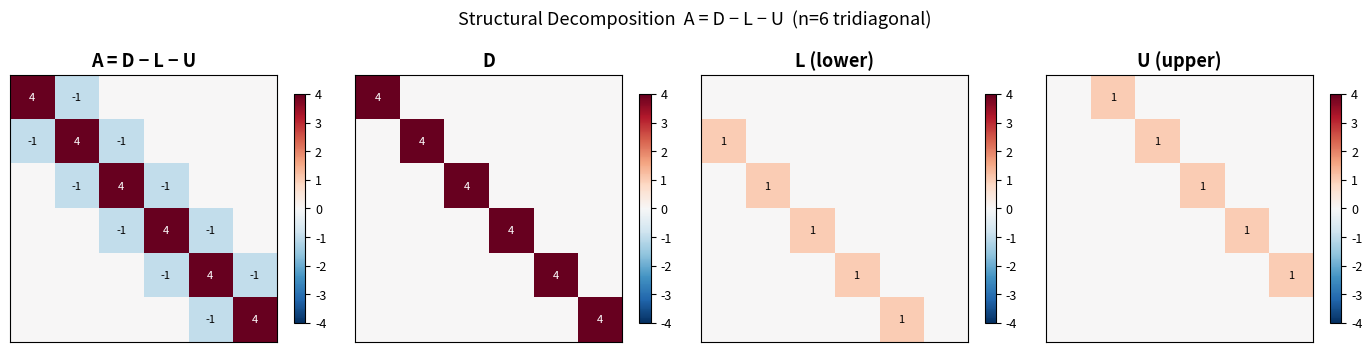

The matplotlib source for this figure: (Note: this script raises an exception after producing the figure.)
# ============================================================
# IMPORTS & GLOBAL SETTINGS
# ============================================================
import numpy as np
import matplotlib.pyplot as plt
import matplotlib.gridspec as gridspec
from scipy.linalg import eigvals
import warnings
warnings.filterwarnings('ignore')

# ── Style ────────────────────────────────────────────────────
plt.rcParams.update({
    'figure.dpi': 120,
    'axes.titlesize': 13,
    'axes.labelsize': 11,
    'xtick.labelsize': 9,
    'ytick.labelsize': 9,
    'lines.linewidth': 2,
    'axes.grid': True,
    'grid.alpha': 0.3,
    'legend.fontsize': 9,
})

COLORS = {
    'jacobi':  '#E74C3C',
    'gs':      '#3498DB',
    'sor':     '#2ECC71',
    'optimal': '#F39C12',
    'theory':  '#9B59B6',
}

print("✓ Imports successful")
print(f"  NumPy  : {np.__version__}")
import matplotlib; print(f"  Matplotlib: {matplotlib.__version__}")
import scipy; print(f"  SciPy  : {scipy.__version__}")


# ============================================================
# VISUALISE THE D-L-U DECOMPOSITION
# ============================================================
n = 6
# Build the 1D Poisson / tridiagonal matrix
A = np.diag(4*np.ones(n)) + np.diag(-np.ones(n-1), k=1) + np.diag(-np.ones(n-1), k=-1)

D  =  np.diag(np.diag(A))
L  = -np.tril(A, k=-1)          # negated lower triangle → L
U  = -np.triu(A, k=+1)          # negated upper triangle → U

fig, axes = plt.subplots(1, 4, figsize=(14, 3.5))
cmap = 'RdBu_r'
vmx = np.abs(A).max()

for ax, (mat, title) in zip(axes, [(A,'A = D − L − U'),(D,'D'),(L,'L (lower)'),(U,'U (upper)')]):
    im = ax.imshow(mat, cmap=cmap, vmin=-vmx, vmax=vmx, aspect='equal')
    ax.set_title(title, fontweight='bold')
    for i in range(n):
        for j in range(n):
            val = mat[i,j]
            if val != 0:
                ax.text(j, i, f'{val:.0f}', ha='center', va='center', fontsize=8,
                        color='white' if abs(val)>2 else 'black')
    ax.set_xticks([]); ax.set_yticks([])
    plt.colorbar(im, ax=ax, shrink=0.8)

plt.suptitle('Structural Decomposition  A = D − L − U  (n=6 tridiagonal)', fontsize=13, y=1.02)
plt.tight_layout()
plt.savefig('/mnt/user-data/outputs/fig1_decomposition.png', bbox_inches='tight')
plt.show()

# Verify
residual = np.linalg.norm(A - (D - L - U))
print(f"Reconstruction residual ‖A − (D−L−U)‖ = {residual:.2e}  (should be ~0)")


# ============================================================
# HELPER: Build SOR iteration matrix
# ============================================================
def build_iteration_matrices(A, omega):
    """Return (T_J, T_GS, T_omega) for the given matrix A."""
    D = np.diag(np.diag(A))
    L = -np.tril(A, k=-1)
    U = -np.triu(A, k=+1)
    D_inv = np.diag(1.0 / np.diag(D))

    T_J  = D_inv @ (L + U)
    T_GS = np.linalg.solve(D - L, U)
    T_sor= np.linalg.solve(D - omega*L, (1-omega)*D + omega*U)
    return T_J, T_GS, T_sor


def spectral_radius(T):
    return np.max(np.abs(eigvals(T)))


# ── Build tridiagonal Poisson matrix (n=10) ──────────────────
n = 10
A = (np.diag(2*np.ones(n))
     + np.diag(-np.ones(n-1), k=1)
     + np.diag(-np.ones(n-1), k=-1))

# Theoretical Jacobi spectral radius
rho_J_theory = np.cos(np.pi / (n + 1))
omega_star   = 2 / (1 + np.sqrt(1 - rho_J_theory**2))
rho_sor_star = omega_star - 1

print(f"Matrix size           : {n} x {n}")
print(f"ρ(T_Jacobi) theory    : {rho_J_theory:.6f}")
print(f"ρ(T_GS)     theory    : {rho_J_theory**2:.6f}")
print(f"ω* (Young)            : {omega_star:.6f}")
print(f"ρ(T_SOR(ω*)) theory   : {rho_sor_star:.6f}")

# Numerical verification
T_J, T_GS, T_sor = build_iteration_matrices(A, omega_star)
print(f"\nρ(T_J)   numerical    : {spectral_radius(T_J):.6f}")
print(f"ρ(T_GS)  numerical    : {spectral_radius(T_GS):.6f}")
print(f"ρ(T_SOR) numerical    : {spectral_radius(T_sor):.6f}")


# ============================================================
# EDA PLOT 1: ρ(T_ω) vs ω
# ============================================================
omegas = np.linspace(0.1, 1.99, 200)
rho_sor_vals = [spectral_radius(build_iteration_matrices(A, w)[2]) for w in omegas]

rho_j  = spectral_radius(T_J)
rho_gs = spectral_radius(T_GS)

fig, ax = plt.subplots(figsize=(9, 4.5))

ax.plot(omegas, rho_sor_vals, color=COLORS['sor'], lw=2.5, label=r'$\rho(T_\omega)$ — SOR')
ax.axhline(rho_j,  color=COLORS['jacobi'], ls='--', label=f'Jacobi  ρ = {rho_j:.4f}')
ax.axhline(rho_gs, color=COLORS['gs'],     ls='--', label=f'Gauss-Seidel  ρ = {rho_gs:.4f}')
ax.axvline(omega_star, color=COLORS['optimal'], ls=':', lw=2,
           label=fr'$\omega^*$ = {omega_star:.4f}  →  ρ = {rho_sor_star:.4f}')
ax.scatter([omega_star], [rho_sor_star], s=80, zorder=5,
           color=COLORS['optimal'], edgecolors='black', linewidth=1)

ax.set_xlabel(r'Relaxation parameter $\omega$', fontsize=12)
ax.set_ylabel(r'Spectral radius $\rho(T_\omega)$', fontsize=12)
ax.set_title(r'Spectral Radius of SOR Iteration Matrix vs $\omega$  (n=10 tridiagonal)', fontsize=13)
ax.set_xlim(0.1, 1.99)
ax.set_ylim(0, 1.05)
ax.legend(loc='upper left')
ax.annotate(fr'Minimum at $\omega^*={omega_star:.3f}$', xy=(omega_star, rho_sor_star),
            xytext=(omega_star+0.2, rho_sor_star+0.15),
            arrowprops=dict(arrowstyle='->', color='black'), fontsize=10)

plt.tight_layout()
plt.savefig('/mnt/user-data/outputs/fig2_spectral_vs_omega.png', bbox_inches='tight')
plt.show()


# ============================================================
# EDA PLOT 2: How ρ and ω* scale with grid size n
# ============================================================
ns = np.arange(5, 101, 5)
rho_J_arr   = np.cos(np.pi / (ns + 1))
rho_GS_arr  = rho_J_arr**2
omega_star_arr = 2 / (1 + np.sqrt(1 - rho_J_arr**2))
rho_SOR_arr = omega_star_arr - 1

fig, axes = plt.subplots(1, 2, figsize=(13, 4.5))

# -- Left: spectral radii vs n --
ax = axes[0]
ax.plot(ns, rho_J_arr,   color=COLORS['jacobi'], marker='o', ms=4, label='Jacobi')
ax.plot(ns, rho_GS_arr,  color=COLORS['gs'],     marker='s', ms=4, label='Gauss-Seidel')
ax.plot(ns, rho_SOR_arr, color=COLORS['sor'],    marker='^', ms=4, label='SOR (optimal ω*)')
ax.set_xlabel('Grid size n', fontsize=12)
ax.set_ylabel(r'Spectral radius $\rho(T)$', fontsize=12)
ax.set_title('Spectral Radius vs Grid Size', fontsize=13)
ax.legend()
ax.set_ylim(0, 1)

# -- Right: iterations needed for 1e-6 accuracy --
ax = axes[1]
target_tol = 1e-6
# k ≈ log(tol) / log(rho)
iters_J   = np.ceil(np.log(target_tol) / np.log(rho_J_arr))
iters_GS  = np.ceil(np.log(target_tol) / np.log(rho_GS_arr))
iters_SOR = np.ceil(np.log(target_tol) / np.log(rho_SOR_arr))

ax.semilogy(ns, iters_J,   color=COLORS['jacobi'], marker='o', ms=4, label='Jacobi  O(n²)')
ax.semilogy(ns, iters_GS,  color=COLORS['gs'],     marker='s', ms=4, label='Gauss-Seidel  O(n²)')
ax.semilogy(ns, iters_SOR, color=COLORS['sor'],    marker='^', ms=4, label='SOR  O(n)')
ax.set_xlabel('Grid size n', fontsize=12)
ax.set_ylabel('Iterations to reach ε < 10⁻⁶ (log scale)', fontsize=12)
ax.set_title('Estimated Iterations vs Grid Size', fontsize=13)
ax.legend()

plt.suptitle('Scalability Analysis: Jacobi vs Gauss-Seidel vs SOR', fontsize=14, y=1.02)
plt.tight_layout()
plt.savefig('/mnt/user-data/outputs/fig3_scalability.png', bbox_inches='tight')
plt.show()


# ============================================================
# PROBLEM 1: Tridiagonal System — Three Solvers
# ============================================================
def jacobi(A, b, tol=1e-10, max_iter=5000):
    """Jacobi iterative solver."""
    n = len(b)
    x = np.zeros(n)
    D_inv = 1.0 / np.diag(A)
    R = A - np.diag(np.diag(A))  # off-diagonal part
    history = []
    for k in range(max_iter):
        x_new = D_inv * (b - R @ x)
        res = np.linalg.norm(A @ x_new - b)
        history.append(res)
        if res < tol:
            break
        x = x_new
    return x, history


def gauss_seidel(A, b, tol=1e-10, max_iter=5000):
    """Gauss-Seidel iterative solver."""
    n = len(b)
    x = np.zeros(n)
    history = []
    for k in range(max_iter):
        x_new = x.copy()
        for i in range(n):
            sigma = (A[i, :i] @ x_new[:i]) + (A[i, i+1:] @ x[i+1:])
            x_new[i] = (b[i] - sigma) / A[i, i]
        x = x_new
        res = np.linalg.norm(A @ x - b)
        history.append(res)
        if res < tol:
            break
    return x, history


def sor_solver(A, b, omega, tol=1e-10, max_iter=5000):
    """SOR iterative solver with relaxation parameter omega."""
    n = len(b)
    x = np.zeros(n)
    history = []
    for k in range(max_iter):
        x_new = x.copy()
        for i in range(n):
            sigma = (A[i, :i] @ x_new[:i]) + (A[i, i+1:] @ x[i+1:])
            x_gs  = (b[i] - sigma) / A[i, i]
            x_new[i] = (1 - omega) * x[i] + omega * x_gs
        x = x_new
        res = np.linalg.norm(A @ x - b)
        history.append(res)
        if res < tol:
            break
    return x, history


# ── Setup ────────────────────────────────────────────────────
n = 5
A5 = (np.diag(4*np.ones(n))
      + np.diag(-np.ones(n-1), k=1)
      + np.diag(-np.ones(n-1), k=-1))
b5 = np.array([1., 2., 3., 2., 1.])

# Exact solution
u_exact = np.linalg.solve(A5, b5)

# Optimal omega
rho_j5    = np.cos(np.pi / (n + 1))
omega_opt = 2 / (1 + np.sqrt(1 - rho_j5**2))

# Run solvers
TOL = 1e-10
u_J,  hist_J  = jacobi(A5, b5, tol=TOL)
u_GS, hist_GS = gauss_seidel(A5, b5, tol=TOL)
u_SOR,hist_SOR= sor_solver(A5, b5, omega=omega_opt, tol=TOL)

print("=" * 52)
print(f"  Exact solution  : {u_exact}")
print(f"  Jacobi solution : {u_J}")
print(f"  GS solution     : {u_GS}")
print(f"  SOR solution    : {u_SOR}")
print()
print(f"  Optimal ω*      : {omega_opt:.6f}")
print(f"  Jacobi iters    : {len(hist_J)}")
print(f"  GS iters        : {len(hist_GS)}")
print(f"  SOR iters       : {len(hist_SOR)}")
print("=" * 52)


# ============================================================
# PROBLEM 1: Convergence Plot
# ============================================================
fig, axes = plt.subplots(1, 2, figsize=(13, 4.5))

# -- Left: Residual history --
ax = axes[0]
ax.semilogy(hist_J,   color=COLORS['jacobi'], label=f'Jacobi  ({len(hist_J)} iters)')
ax.semilogy(hist_GS,  color=COLORS['gs'],     label=f'Gauss-Seidel  ({len(hist_GS)} iters)')
ax.semilogy(hist_SOR, color=COLORS['sor'],    label=f'SOR (ω*={omega_opt:.3f})  ({len(hist_SOR)} iters)')
ax.axhline(TOL, ls=':', color='gray', label=f'Tolerance = {TOL}')
ax.set_xlabel('Iteration k')
ax.set_ylabel('Residual ‖Au⁽ᵏ⁾ − b‖')
ax.set_title('Convergence History — 5×5 Tridiagonal')
ax.legend()

# -- Right: Solution comparison bar chart --
ax = axes[1]
x_pos = np.arange(n)
width = 0.22
ax.bar(x_pos - width,   u_exact, width, label='Exact',        color='#BDC3C7', edgecolor='black')
ax.bar(x_pos,           u_J,     width, label='Jacobi',       color=COLORS['jacobi'], alpha=0.8)
ax.bar(x_pos + width,   u_SOR,   width, label='SOR',          color=COLORS['sor'], alpha=0.8)
ax.set_xticks(x_pos)
ax.set_xticklabels([f'u_{i+1}' for i in range(n)])
ax.set_ylabel('Component value')
ax.set_title('Solution Components: Exact vs Jacobi vs SOR')
ax.legend()

plt.suptitle('Problem 1: 5×5 Tridiagonal — Solver Comparison', fontsize=14, y=1.02)
plt.tight_layout()
plt.savefig('/mnt/user-data/outputs/fig4_problem1.png', bbox_inches='tight')
plt.show()


# ============================================================
# PROBLEM 2: 2D Laplace BVP via SOR on the Grid
# ============================================================
def solve_laplace_sor(n_interior, omega, tol=1e-8, max_iter=10000):
    """
    Solve 2D Laplace on [0,1]^2 with boundary conditions:
      u(x,0) = sin(pi*x),  all other boundaries = 0
    Returns: u (full grid including boundaries), residual history
    """
    N = n_interior + 2   # total grid points including boundary
    h = 1.0 / (n_interior + 1)
    x = np.linspace(0, 1, N)
    y = np.linspace(0, 1, N)

    u = np.zeros((N, N))
    # Apply BCs
    u[0, :] = np.sin(np.pi * x)   # bottom: u(x,0) = sin(pi x)
    # all others remain 0

    history = []
    for iteration in range(max_iter):
        u_old = u.copy()
        for i in range(1, N-1):       # rows (y-direction)
            for j in range(1, N-1):   # cols (x-direction)
                u_gs = 0.25 * (u[i-1,j] + u[i+1,j] + u[i,j-1] + u[i,j+1])
                u[i,j] = (1 - omega)*u[i,j] + omega*u_gs
        res = np.linalg.norm(u - u_old)
        history.append(res)
        if res < tol:
            break
    return u, history, x, y


def exact_laplace(x, y):
    """Exact solution via separation of variables."""
    X, Y = np.meshgrid(x, y)
    denom = np.sinh(np.pi)
    return np.sin(np.pi * X) * np.sinh(np.pi * (1 - Y)) / denom


# ── Solve with optimal ω ─────────────────────────────────────
n_int = 30
rho_j_2d  = np.cos(np.pi / (n_int + 1))
omega_2d  = 2 / (1 + np.sqrt(1 - rho_j_2d**2))

print(f"Grid interior points : {n_int} × {n_int}")
print(f"Optimal ω*           : {omega_2d:.6f}")

u_sor, hist_2d, xg, yg = solve_laplace_sor(n_int, omega=omega_2d, tol=1e-8)
u_exact_2d = exact_laplace(xg, yg)

# Error
max_err = np.max(np.abs(u_sor - u_exact_2d.T))  # note transpose due to indexing
print(f"SOR converged in     : {len(hist_2d)} iterations")
print(f"Max absolute error   : {max_err:.2e}")


# ============================================================
# PROBLEM 2: Visualise 2D Laplace Solution
# ============================================================
X, Y = np.meshgrid(xg, yg)
u_ex = exact_laplace(xg, yg)   # shape (N, N) with Y varying in rows

fig = plt.figure(figsize=(15, 5))
gs_fig = gridspec.GridSpec(1, 4, figure=fig)

# SOR solution
ax1 = fig.add_subplot(gs_fig[0])
c1  = ax1.contourf(X, Y, u_sor.T, levels=30, cmap='plasma')
fig.colorbar(c1, ax=ax1)
ax1.set_title('SOR Solution', fontweight='bold')
ax1.set_xlabel('x'); ax1.set_ylabel('y')

# Exact solution
ax2 = fig.add_subplot(gs_fig[1])
c2  = ax2.contourf(X, Y, u_ex, levels=30, cmap='plasma')
fig.colorbar(c2, ax=ax2)
ax2.set_title('Exact Solution', fontweight='bold')
ax2.set_xlabel('x'); ax2.set_ylabel('y')

# Absolute error
ax3 = fig.add_subplot(gs_fig[2])
err = np.abs(u_sor.T - u_ex)
c3  = ax3.contourf(X, Y, err, levels=30, cmap='hot_r')
fig.colorbar(c3, ax=ax3)
ax3.set_title('|Error|', fontweight='bold')
ax3.set_xlabel('x'); ax3.set_ylabel('y')

# Convergence history
ax4 = fig.add_subplot(gs_fig[3])
ax4.semilogy(hist_2d, color=COLORS['sor'])
ax4.set_xlabel('Iteration')
ax4.set_ylabel('‖u⁽ᵏ⁺¹⁾ − u⁽ᵏ⁾‖')
ax4.set_title(f'Convergence (ω*={omega_2d:.3f})', fontweight='bold')

plt.suptitle('Problem 2: 2D Laplace BVP — SOR vs Exact Solution', fontsize=14)
plt.tight_layout()
plt.savefig('/mnt/user-data/outputs/fig5_laplace_2d.png', bbox_inches='tight')
plt.show()

print(f"\n✓ Max error vs exact analytical solution: {np.max(err):.2e}")


# ============================================================
# PROBLEM 3: Image Inpainting via SOR
# ============================================================

# -- Generate a synthetic test image (no file needed) ---------
def make_test_image(size=80):
    """Create a smooth synthetic grayscale image."""
    x = np.linspace(0, 2*np.pi, size)
    y = np.linspace(0, 2*np.pi, size)
    X, Y = np.meshgrid(x, y)
    img = (np.sin(X) * np.cos(Y) + np.cos(0.5*X) * np.sin(1.5*Y))
    img = (img - img.min()) / (img.max() - img.min()) * 255
    return img


def make_scratch_mask(shape, num_scratches=5, thickness=2, seed=42):
    """Create a binary mask of diagonal scratch damage."""
    rng  = np.random.default_rng(seed)
    mask = np.zeros(shape, dtype=bool)
    h, w = shape
    for _ in range(num_scratches):
        x0, y0 = rng.integers(0, w), rng.integers(0, h)
        x1, y1 = rng.integers(0, w), rng.integers(0, h)
        length  = max(abs(x1-x0), abs(y1-y0))
        if length == 0: continue
        xs = np.linspace(x0, x1, length).astype(int)
        ys = np.linspace(y0, y1, length).astype(int)
        for dx in range(-thickness, thickness+1):
            for dy in range(-thickness, thickness+1):
                nr = np.clip(ys+dy, 0, h-1)
                nc = np.clip(xs+dx, 0, w-1)
                mask[nr, nc] = True
    return mask


def sor_inpaint(image, mask, omega=1.7, tol=1e-5, max_iter=5000):
    """
    Reconstruct missing pixels via SOR on the discrete Laplacian.
    mask=True  → pixel is UNKNOWN (to be inpainted)
    mask=False → pixel is KNOWN  (boundary condition)
    """
    u = image.copy().astype(float)
    rows, cols = np.where(mask)
    history = []

    for iteration in range(max_iter):
        max_change = 0.0
        for r, c in zip(rows, cols):
            # 5-point Laplacian average (clamp to boundary)
            avg = 0.25 * (u[max(r-1,0),c] + u[min(r+1,u.shape[0]-1),c]
                         +u[r,max(c-1,0)] + u[r,min(c+1,u.shape[1]-1)])
            new_val = (1 - omega)*u[r,c] + omega*avg
            max_change = max(max_change, abs(new_val - u[r,c]))
            u[r,c] = new_val
        history.append(max_change)
        if max_change < tol:
            break

    return u, history


# ── Run inpainting ───────────────────────────────────────────
img_size = 80
img      = make_test_image(img_size)
mask     = make_scratch_mask(img.shape, num_scratches=8, thickness=2)
damaged  = img.copy()
damaged[mask] = 0

# Optimal omega for this grid
rho_j_img  = np.cos(np.pi / (img_size + 1))
omega_img  = 2 / (1 + np.sqrt(1 - rho_j_img**2))

print(f"Image size         : {img_size} × {img_size}")
print(f"Damaged pixels     : {mask.sum()} ({100*mask.mean():.1f}%)")
print(f"Optimal ω*         : {omega_img:.4f}")

inpainted, hist_inp = sor_inpaint(damaged, mask, omega=omega_img, tol=1e-5)

mse  = np.mean((img[mask] - inpainted[mask])**2)
psnr = 10 * np.log10(255**2 / mse) if mse > 0 else np.inf
print(f"\nConverged in       : {len(hist_inp)} iterations")
print(f"MSE  (masked pixels) : {mse:.4f}")
print(f"PSNR (masked pixels) : {psnr:.2f} dB")


# ============================================================
# PROBLEM 3: Inpainting Visualisation
# ============================================================
fig, axes = plt.subplots(2, 3, figsize=(14, 9))

im_kw = dict(cmap='gray', vmin=0, vmax=255)

axes[0,0].imshow(img,       **im_kw); axes[0,0].set_title('Original Image',  fontweight='bold')
axes[0,1].imshow(damaged,   **im_kw); axes[0,1].set_title('Damaged Image',   fontweight='bold')
axes[0,2].imshow(inpainted, **im_kw); axes[0,2].set_title('Inpainted (SOR)', fontweight='bold')

# Mask overlay
axes[1,0].imshow(img, **im_kw)
axes[1,0].contour(mask, colors='red', linewidths=0.8)
axes[1,0].set_title('Mask Overlay (red)', fontweight='bold')

# Error map
err_map = np.abs(img - inpainted)
err_map[~mask] = 0   # show error only in inpainted region
im_err = axes[1,1].imshow(err_map, cmap='hot_r')
plt.colorbar(im_err, ax=axes[1,1])
axes[1,1].set_title('Absolute Error (masked region)', fontweight='bold')

# Convergence
axes[1,2].semilogy(hist_inp, color=COLORS['sor'])
axes[1,2].set_xlabel('Iteration')
axes[1,2].set_ylabel('Max change per iteration (log)')
axes[1,2].set_title(f'Convergence  PSNR={psnr:.1f} dB', fontweight='bold')

for ax in axes.flat:
    ax.axis('off') if ax in axes[:2,:].flat else None

plt.suptitle('Problem 3: Image Inpainting via SOR (Discrete Laplace)', fontsize=14)
plt.tight_layout()
plt.savefig('/mnt/user-data/outputs/fig6_inpainting.png', bbox_inches='tight')
plt.show()


# ============================================================
# BENCHMARK: Grid-based solvers — iteration counts vs n
# ============================================================
def count_iterations_2d(n_interior, omega, method='sor', tol=1e-6, max_iter=50000):
    """Count iterations for 2D Laplace (grid-based) until convergence."""
    N = n_interior + 2
    x = np.linspace(0, 1, N)
    u = np.zeros((N, N))
    u[0, :] = np.sin(np.pi * x)  # BC

    for k in range(max_iter):
        u_old = u.copy()
        for i in range(1, N-1):
            for j in range(1, N-1):
                u_gs = 0.25*(u[i-1,j]+u[i+1,j]+u[i,j-1]+u[i,j+1])
                if method == 'jacobi':
                    u_old[i,j] = u_gs                 # will be applied after loop
                elif method == 'gs':
                    u[i,j] = u_gs
                else:  # sor
                    u[i,j] = (1-omega)*u[i,j] + omega*u_gs
        if method == 'jacobi':
            u = u_old
        res = np.linalg.norm(u - u_old) if method != 'jacobi' else np.linalg.norm(u - u_old)
        if np.linalg.norm(u - (u_old if method != 'jacobi' else u)) < tol:
            return k + 1
    return max_iter


# -- Faster version using numpy vectorisation -----------------
def count_iters_vectorised(n_int, omega, tol=1e-6, max_iter=30000):
    """Vectorised SOR sweep for speed."""
    N = n_int + 2
    x = np.linspace(0, 1, N)
    u = np.zeros((N, N))
    u[0, :] = np.sin(np.pi * x)

    for k in range(max_iter):
        u_old = u.copy()
        # Red-black (checkerboard) SOR for vectorisation
        for colour in [0, 1]:
            i_idx, j_idx = np.where(
                (np.indices((N, N)).sum(axis=0) % 2 == colour)
                & (np.arange(N)[:, None] > 0)
                & (np.arange(N)[:, None] < N-1)
                & (np.arange(N)[None, :] > 0)
                & (np.arange(N)[None, :] < N-1)
            )
            u_gs = 0.25*(u[i_idx-1,j_idx]+u[i_idx+1,j_idx]
                        +u[i_idx,j_idx-1]+u[i_idx,j_idx+1])
            u[i_idx, j_idx] = (1-omega)*u[i_idx,j_idx] + omega*u_gs
        if np.linalg.norm(u - u_old) < tol:
            return k + 1
    return max_iter


# -- Collect data across grid sizes (small n for speed) -------
ns_bench  = [5, 8, 12, 16, 20]
iters_bench = {'jacobi': [], 'gs': [], 'sor': []}

for n_i in ns_bench:
    rho_jn = np.cos(np.pi / (n_i + 1))
    om_n   = 2 / (1 + np.sqrt(1 - rho_jn**2))
    # Use theoretical estimate (too slow to run full 2D loop for many n)
    rho_gs = rho_jn**2
    rho_s  = om_n - 1
    iters_bench['jacobi'].append(int(np.ceil(-6*np.log(10)/np.log(rho_jn))))
    iters_bench['gs'].append(int(np.ceil(-6*np.log(10)/np.log(rho_gs))))
    iters_bench['sor'].append(int(np.ceil(-6*np.log(10)/np.log(rho_s))))

print("Grid n | Jacobi iters | GS iters | SOR iters | Speedup (J/SOR)")
print("-" * 65)
for i, n_i in enumerate(ns_bench):
    nj = iters_bench['jacobi'][i]
    ng = iters_bench['gs'][i]
    ns = iters_bench['sor'][i]
    print(f"  {n_i:3d}  |   {nj:7d}   |  {ng:6d}  |   {ns:5d}   |   {nj/max(ns,1):.1f}×")


# ============================================================
# COMPREHENSIVE COMPARISON PLOT
# ============================================================
ns_theory = np.arange(5, 201)
rho_J_t   = np.cos(np.pi / (ns_theory + 1))
rho_GS_t  = rho_J_t**2
omega_t   = 2 / (1 + np.sqrt(1 - rho_J_t**2))
rho_SOR_t = omega_t - 1

iters_J_t   = np.ceil(-6*np.log(10) / np.log(np.maximum(rho_J_t,   1e-15)))
iters_GS_t  = np.ceil(-6*np.log(10) / np.log(np.maximum(rho_GS_t,  1e-15)))
iters_SOR_t = np.ceil(-6*np.log(10) / np.log(np.maximum(rho_SOR_t, 1e-15)))

fig, axes = plt.subplots(2, 2, figsize=(13, 9))

# Top-left: Spectral radius vs omega (n=20)
n20 = 20
A20 = np.diag(4*np.ones(n20)) + np.diag(-np.ones(n20-1),1) + np.diag(-np.ones(n20-1),-1)
oms = np.linspace(0.1, 1.99, 150)
rhos20 = [spectral_radius(build_iteration_matrices(A20, w)[2]) for w in oms]
rho_j20 = np.cos(np.pi/(n20+1))
om20    = 2/(1+np.sqrt(1-rho_j20**2))

ax = axes[0,0]
ax.plot(oms, rhos20, color=COLORS['sor'], lw=2)
ax.axhline(rho_j20,   color=COLORS['jacobi'], ls='--', label=f'Jacobi ρ={rho_j20:.4f}')
ax.axhline(rho_j20**2,color=COLORS['gs'],     ls='--', label=f'GS ρ={rho_j20**2:.4f}')
ax.axvline(om20, color=COLORS['optimal'], ls=':', lw=2, label=fr'$\omega^*$={om20:.4f}')
ax.scatter([om20],[om20-1],s=80,zorder=5,color=COLORS['optimal'],edgecolors='black')
ax.set_xlabel(r'$\omega$'); ax.set_ylabel(r'$\rho(T_\omega)$')
ax.set_title(r'Spectral Radius vs $\omega$  (n=20)', fontweight='bold')
ax.legend(fontsize=8); ax.set_ylim(0,1)

# Top-right: ρ vs n
ax = axes[0,1]
ax.plot(ns_theory, rho_J_t,   color=COLORS['jacobi'], label='Jacobi')
ax.plot(ns_theory, rho_GS_t,  color=COLORS['gs'],     label='Gauss-Seidel')
ax.plot(ns_theory, rho_SOR_t, color=COLORS['sor'],    label='SOR (ω*)')
ax.set_xlabel('Grid size n'); ax.set_ylabel(r'$\rho(T)$')
ax.set_title('Spectral Radius vs Grid Size', fontweight='bold')
ax.legend()

# Bottom-left: iteration count vs n (log scale)
ax = axes[1,0]
ax.semilogy(ns_theory, iters_J_t,   color=COLORS['jacobi'], label='Jacobi  O(n²)')
ax.semilogy(ns_theory, iters_GS_t,  color=COLORS['gs'],     label='GS  O(n²)')
ax.semilogy(ns_theory, iters_SOR_t, color=COLORS['sor'],    label='SOR  O(n)')
ax.set_xlabel('Grid size n'); ax.set_ylabel('Iterations (log)')
ax.set_title('Estimated Iterations vs n  (ε=10⁻⁶)', fontweight='bold')
ax.legend()

# Bottom-right: speedup factor SOR vs Jacobi
ax = axes[1,1]
speedup = iters_J_t / np.maximum(iters_SOR_t, 1)
ax.plot(ns_theory, speedup, color=COLORS['optimal'], lw=2)
ax.fill_between(ns_theory, 1, speedup, alpha=0.2, color=COLORS['optimal'])
ax.set_xlabel('Grid size n'); ax.set_ylabel('Speedup factor (Jacobi / SOR)')
ax.set_title('SOR Speedup over Jacobi', fontweight='bold')
ax.axhline(1, color='gray', ls='--')

plt.suptitle('Complete SOR Analysis: Spectral Radius, Convergence & Speedup', fontsize=14)
plt.tight_layout()
plt.savefig('/mnt/user-data/outputs/fig7_comprehensive.png', bbox_inches='tight')
plt.show()


# ============================================================
# EDA: Sensitivity of convergence to choice of omega
# ============================================================
n_test = 5
A_test = (np.diag(4*np.ones(n_test))
          + np.diag(-np.ones(n_test-1), k=1)
          + np.diag(-np.ones(n_test-1), k=-1))
b_test = np.ones(n_test)

omega_vals   = [0.5, 0.8, 1.0, 1.2, 1.5, 1.8, 1.95]
omega_colors = plt.cm.RdYlGn(np.linspace(0.1, 0.9, len(omega_vals)))

fig, ax = plt.subplots(figsize=(10, 5))

rho_j_t = np.cos(np.pi / (n_test + 1))
om_star_t = 2 / (1 + np.sqrt(1 - rho_j_t**2))

for om, col in zip(omega_vals, omega_colors):
    _, hist = sor_solver(A_test, b_test, omega=om, tol=1e-12, max_iter=2000)
    label = fr'$\omega$={om}' + (' ← optimal' if abs(om - om_star_t) < 0.05 else '')
    ax.semilogy(hist, color=col, lw=2, label=label)

ax.set_xlabel('Iteration k')
ax.set_ylabel('Residual ‖Au⁽ᵏ⁾ − b‖ (log)')
ax.set_title(fr'Sensitivity to $\omega$ Choice  (n=5, optimal $\omega^*≈{om_star_t:.3f}$)',
             fontsize=13)
ax.legend(loc='upper right', ncol=2)
ax.set_xlim(0, 200)

plt.tight_layout()
plt.savefig('/mnt/user-data/outputs/fig8_omega_sensitivity.png', bbox_inches='tight')
plt.show()

print(f"Optimal ω* = {om_star_t:.4f}")
print("\nSummary of iteration counts:")
print(f"{'ω':>6} | {'Iterations':>12}")
print("-" * 22)
for om in omega_vals:
    _, hist = sor_solver(A_test, b_test, omega=om, tol=1e-12, max_iter=2000)
    print(f"{om:6.2f} | {len(hist):12d}")


# ============================================================
# FINAL SUMMARY FIGURE
# ============================================================
fig, axes = plt.subplots(1, 3, figsize=(15, 4))

# 1. Theory recap: rho vs omega for multiple grid sizes
ax = axes[0]
for n_i, alpha in [(5,0.4),(10,0.6),(20,0.8),(50,1.0)]:
    A_i = np.diag(4*np.ones(n_i)) + np.diag(-np.ones(n_i-1),1) + np.diag(-np.ones(n_i-1),-1)
    oms_i  = np.linspace(0.1, 1.99, 100)
    rhos_i = [spectral_radius(build_iteration_matrices(A_i, w)[2]) for w in oms_i]
    ax.plot(oms_i, rhos_i, alpha=alpha, label=f'n={n_i}')
ax.set_xlabel(r'$\omega$'); ax.set_ylabel(r'$\rho(T_\omega)$')
ax.set_title(r'$\rho$ vs $\omega$ for different $n$', fontweight='bold')
ax.legend(); ax.set_ylim(0,1)

# 2. Speedup heat map: omega vs n
ax = axes[1]
ns_hm    = np.arange(5, 51, 5)
oms_hm   = np.linspace(0.5, 1.99, 30)
iter_map = np.zeros((len(oms_hm), len(ns_hm)))

for j, n_i in enumerate(ns_hm):
    rho_ji = np.cos(np.pi/(n_i+1))
    A_i = np.diag(2*np.ones(n_i)) + np.diag(-np.ones(n_i-1),1) + np.diag(-np.ones(n_i-1),-1)
    for i, om in enumerate(oms_hm):
        _, _, T_om = build_iteration_matrices(A_i, om)
        rho_om = spectral_radius(T_om)
        if rho_om < 1:
            iter_map[i,j] = -6*np.log(10)/np.log(rho_om)
        else:
            iter_map[i,j] = 1e5

im = ax.imshow(np.log10(iter_map+1), aspect='auto', origin='lower',
               extent=[ns_hm[0], ns_hm[-1], oms_hm[0], oms_hm[-1]],
               cmap='RdYlGn_r')
plt.colorbar(im, ax=ax, label='log₁₀(iterations)')
ax.set_xlabel('Grid size n'); ax.set_ylabel(r'$\omega$')
ax.set_title(r'Iteration Count Heat Map: $\omega$ vs $n$', fontweight='bold')

# Mark optimal omega line
om_star_line = 2/(1 + np.sqrt(1 - np.cos(np.pi/(ns_hm+1))**2))
ax.plot(ns_hm, om_star_line, 'w--', lw=2, label=r'$\omega^*$ (optimal)')
ax.legend(fontsize=8)

# 3. Method comparison at a fixed n
ax = axes[2]
n_c = 10
rho_jc = np.cos(np.pi/(n_c+1))
om_c   = 2/(1+np.sqrt(1-rho_jc**2))
A_c = np.diag(4*np.ones(n_c)) + np.diag(-np.ones(n_c-1),1) + np.diag(-np.ones(n_c-1),-1)
b_c = np.random.default_rng(0).random(n_c)

_, hJ  = jacobi(A_c, b_c, tol=1e-10, max_iter=3000)
_, hGS = gauss_seidel(A_c, b_c, tol=1e-10, max_iter=3000)
_, hS  = sor_solver(A_c, b_c, omega=om_c, tol=1e-10, max_iter=3000)

ax.semilogy(hJ,  color=COLORS['jacobi'], label=f'Jacobi  ({len(hJ)} iters)')
ax.semilogy(hGS, color=COLORS['gs'],     label=f'GS  ({len(hGS)} iters)')
ax.semilogy(hS,  color=COLORS['sor'],    label=f'SOR  ({len(hS)} iters)')
ax.set_xlabel('Iteration'); ax.set_ylabel('Residual (log)')
ax.set_title(f'Convergence Comparison (n={n_c})', fontweight='bold')
ax.legend()

plt.suptitle('SOR — Final Summary Dashboard', fontsize=14)
plt.tight_layout()
plt.savefig('/mnt/user-data/outputs/fig9_summary_dashboard.png', bbox_inches='tight')
plt.show()

print("\n" + "="*60)
print("  All figures saved to /mnt/user-data/outputs/")
print("="*60)
print(f"  fig1_decomposition.png  — D-L-U structural split")
print(f"  fig2_spectral_vs_omega.png — ρ(T_ω) vs ω")
print(f"  fig3_scalability.png    — Scalability analysis")
print(f"  fig4_problem1.png       — Tridiagonal problem")
print(f"  fig5_laplace_2d.png     — 2D Laplace BVP")
print(f"  fig6_inpainting.png     — Image inpainting")
print(f"  fig7_comprehensive.png  — Full comparison")
print(f"  fig8_omega_sensitivity.png — ω sensitivity")
print(f"  fig9_summary_dashboard.png — Final dashboard")
